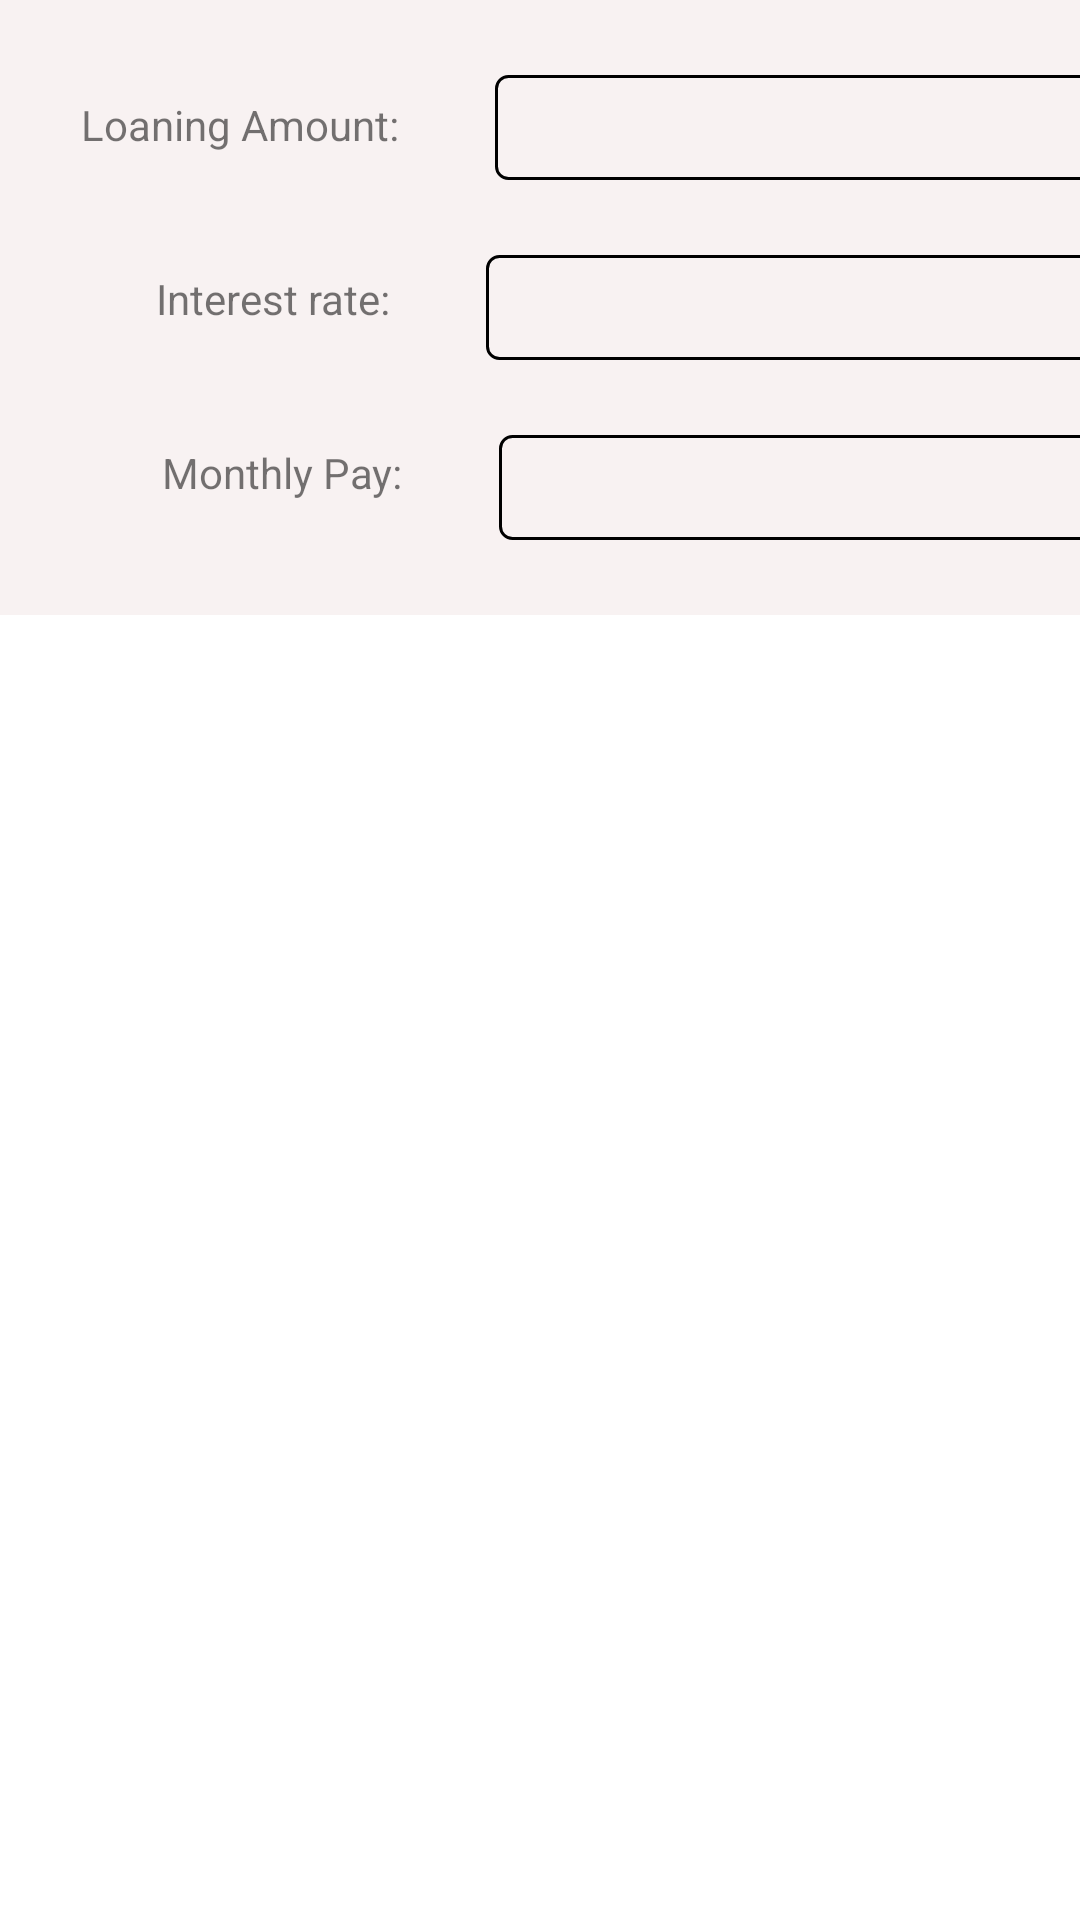

Android layout source for this screen:
<!-- AndroidManifest.xml: application theme Theme.MoneyManagementApp -->
<!-- res/layout/fragment_calculator.xml -->
<?xml version="1.0" encoding="utf-8"?>
<androidx.constraintlayout.widget.ConstraintLayout xmlns:android="http://schemas.android.com/apk/res/android"
    xmlns:tools="http://schemas.android.com/tools"
    xmlns:app="http://schemas.android.com/apk/res-auto"
    android:layout_width="match_parent"
    android:layout_height="match_parent"
    tools:context=".CalculatorFragment">

    <com.google.android.material.appbar.MaterialToolbar
        android:id="@+id/materialToolbar"
        android:layout_width="411dp"
        android:layout_height="205dp"
        android:background="@color/myBox"
        android:minHeight="?attr/actionBarSize"
        android:theme="?attr/actionBarTheme"
        app:layout_constraintEnd_toEndOf="parent"
        app:layout_constraintStart_toStartOf="parent"
        app:layout_constraintTop_toTopOf="parent" />

    <EditText
        android:id="@+id/editTextTextPersonName"
        android:layout_width="wrap_content"
        android:layout_height="35dp"
        android:ems="10"
        android:inputType="number"
        android:background="@drawable/edittext_border"
        android:layout_marginStart="25dp"
        android:layout_marginTop="25dp"
        app:layout_constraintStart_toEndOf="@+id/loanAmount"
        app:layout_constraintTop_toTopOf="@+id/materialToolbar" />

    <EditText
        android:id="@+id/editTextTextPersonName2"
        android:layout_width="wrap_content"
        android:layout_height="35dp"
        android:ems="10"
        android:inputType="number"
        android:background="@drawable/edittext_border"
        android:layout_marginStart="25dp"
        android:layout_marginTop="25dp"
        app:layout_constraintStart_toEndOf="@+id/interestRate"
        app:layout_constraintTop_toBottomOf="@+id/editTextTextPersonName" />

    <EditText
        android:id="@+id/editTextTextPersonName3"
        android:layout_width="wrap_content"
        android:layout_height="35dp"
        android:ems="10"
        android:inputType="number"
        android:background="@drawable/edittext_border"
        android:layout_marginStart="25dp"
        android:layout_marginTop="25dp"
        app:layout_constraintStart_toEndOf="@+id/monthlyPay"
        app:layout_constraintTop_toBottomOf="@+id/editTextTextPersonName2" />


    <TextView
        android:id="@+id/loanAmount"
        android:layout_width="wrap_content"
        android:layout_height="wrap_content"
        android:text="Loaning Amount:"
        android:padding="7dp"
        android:layout_marginStart="20dp"
        android:layout_marginTop="25dp"
        app:layout_constraintStart_toStartOf="parent"
        app:layout_constraintTop_toTopOf="@id/materialToolbar" />

    <TextView
        android:id="@+id/interestRate"
        android:layout_width="wrap_content"
        android:layout_height="wrap_content"
        android:text="Interest rate:"
        android:padding="7dp"
        android:layout_marginStart="45dp"
        android:layout_marginTop="25dp"
        app:layout_constraintStart_toStartOf="parent"
        app:layout_constraintTop_toBottomOf="@+id/loanAmount" />

    <TextView
        android:id="@+id/monthlyPay"
        android:layout_width="wrap_content"
        android:layout_height="wrap_content"
        android:text="Monthly Pay:"
        android:padding="7dp"
        android:layout_marginStart="47dp"
        android:layout_marginTop="25dp"
        app:layout_constraintStart_toStartOf="parent"
        app:layout_constraintTop_toBottomOf="@+id/interestRate" />


</androidx.constraintlayout.widget.ConstraintLayout>
<!-- resources referenced by this layout -->
<resources>
  <color name="myBox">#F8F2F2</color>
  <!-- drawable edittext_border (drawable) -->
  <?xml version="1.0" encoding="utf-8"?>
  <shape xmlns:android="http://schemas.android.com/apk/res/android">
  
      <stroke
          android:width="1dp"
          android:color="#000000" />
      <corners android:radius="4dp" />
      <padding
          android:left="1dp"
          android:top="1dp"
          android:right="1dp"
          android:bottom="1dp" />
  </shape>
  <style name="Theme.MoneyManagementApp" parent="Theme.MaterialComponents.DayNight.DarkActionBar">
          
          <item name="colorPrimary">@color/purple_500</item>
          <item name="colorPrimaryVariant">@color/purple_700</item>
          <item name="colorOnPrimary">@color/white</item>
          
          <item name="colorSecondary">@color/teal_200</item>
          <item name="colorSecondaryVariant">@color/teal_700</item>
  
          <item name="colorOnSecondary">@color/black</item>
          
          <item name="android:statusBarColor">?attr/colorPrimaryVariant</item>
          
      </style>
  <color name="purple_500">#052AEA</color>
  <color name="purple_700">#FF03DAC5</color>
  <color name="white">#FFFFFFFF</color>
  <color name="teal_200">#FF03DAC5</color>
  <color name="teal_700">#FF018786</color>
  <color name="black">#FF000000</color>
</resources>
